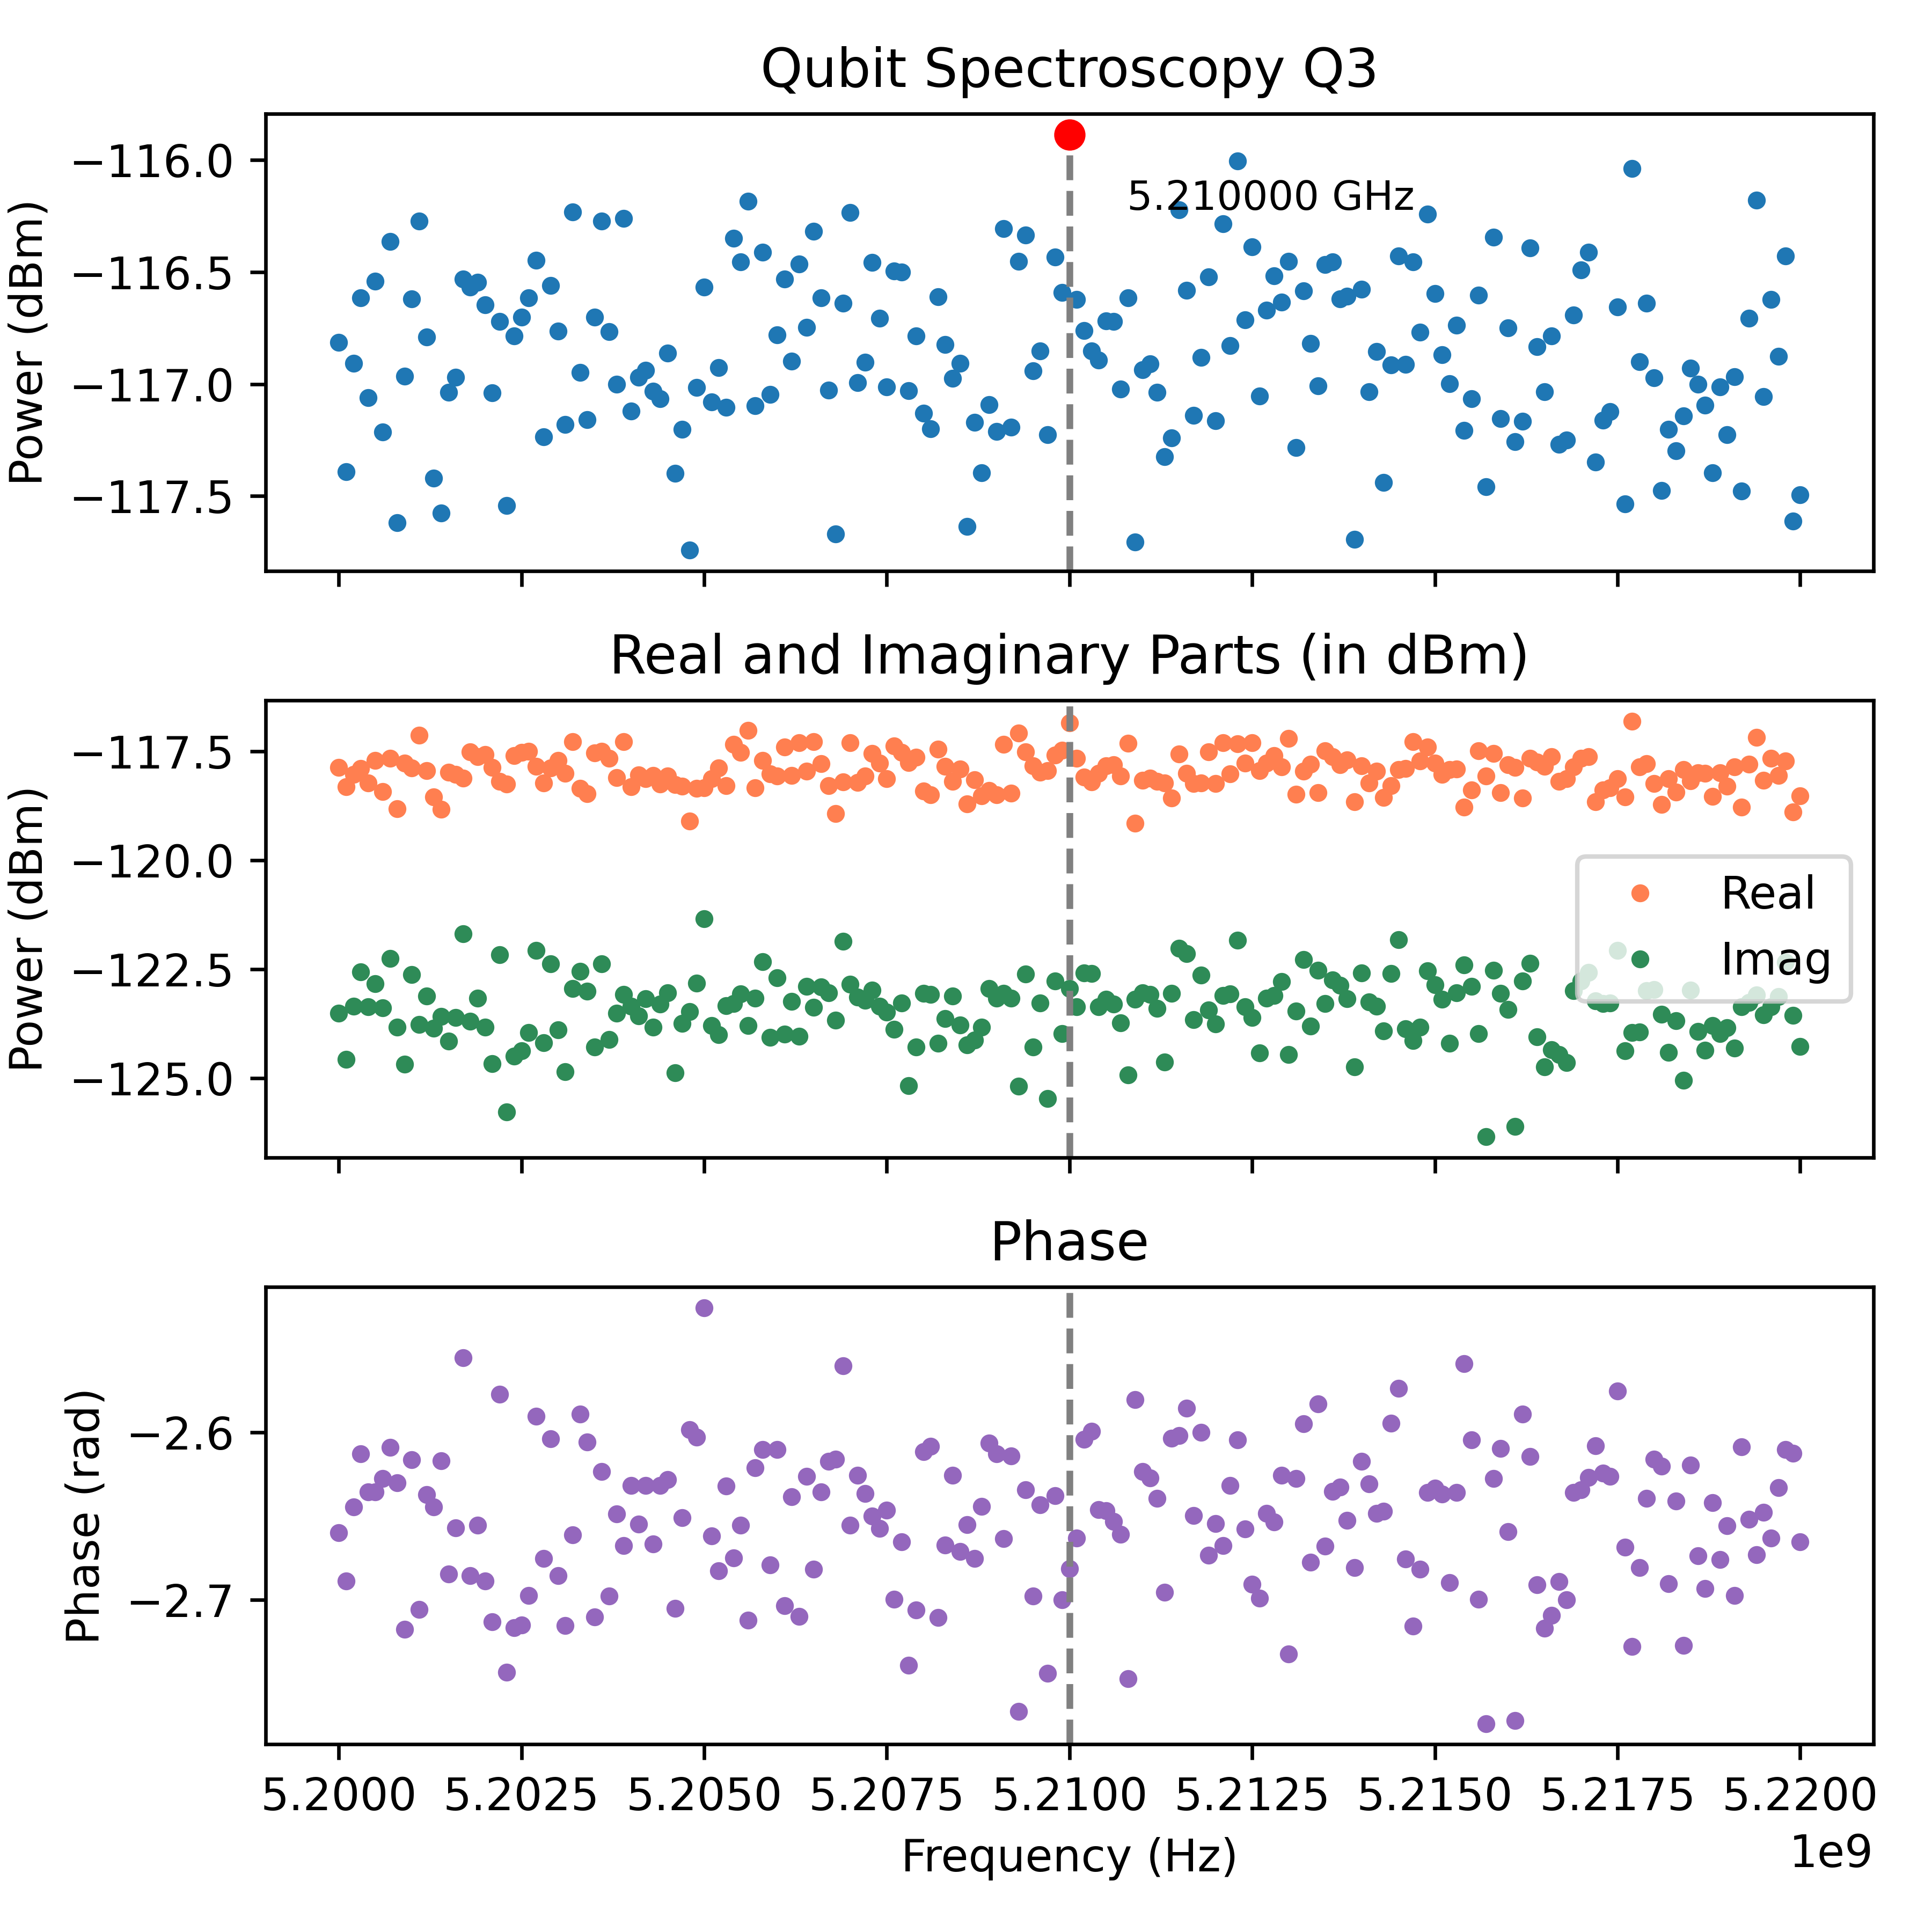

Source data for this figure (header and first rows):
Frequency_Hz, Amplitude_dBm, Real_dBm, Imag_dBm, Phase_rad
5200000000, -116.8, -117.9, -123.5, -2.66
5200100000, -117.4, -118.3, -124.6, -2.689
5200200000, -116.9, -118, -123.3, -2.645
5200300000, -116.6, -117.9, -122.6, -2.613
5200400000, -117.1, -118.2, -123.4, -2.636
5200500000, -116.5, -117.7, -122.8, -2.636
5200600000, -117.2, -118.4, -123.4, -2.628
5200700000, -116.4, -117.7, -122.3, -2.609
5200800000, -117.6, -118.8, -123.8, -2.63
5200900000, -117, -117.8, -124.7, -2.718
5201000000, -116.6, -117.9, -122.6, -2.617
5201100000, -116.3, -117.1, -123.8, -2.706
5201200000, -116.8, -117.9, -123.1, -2.637
5201300000, -117.4, -118.5, -123.9, -2.645
5201400000, -117.6, -118.8, -123.6, -2.617
5201500000, -117, -118, -124.1, -2.685
5201600000, -117, -118, -123.6, -2.657
5201700000, -116.5, -118.1, -121.7, -2.556
5201800000, -116.6, -117.5, -123.7, -2.686
5201900000, -116.5, -117.6, -123.2, -2.656
5202000000, -116.6, -117.6, -123.8, -2.689
5202100000, -117, -117.9, -124.7, -2.713
5202200000, -116.7, -118.2, -122.2, -2.577
5202300000, -117.5, -118.3, -125.8, -2.743
5202400000, -116.8, -117.6, -124.5, -2.717
5202500000, -116.7, -117.5, -124.4, -2.715
5202600000, -116.6, -117.5, -124, -2.698
5202700000, -116.4, -117.8, -122.1, -2.591
5202800000, -117.2, -118.2, -124.2, -2.675
5202900000, -116.6, -117.9, -122.4, -2.604
5203000000, -116.8, -117.7, -123.9, -2.686
5203100000, -117.2, -118, -124.9, -2.715
5203200000, -116.2, -117.3, -122.9, -2.661
5203300000, -116.9, -118.3, -122.5, -2.589
5203400000, -117.2, -118.5, -123, -2.606
5203500000, -116.7, -117.5, -124.3, -2.71
5203600000, -116.3, -117.5, -122.4, -2.624
5203700000, -116.8, -117.7, -124.1, -2.698
5203800000, -117, -118.1, -123.5, -2.649
5203900000, -116.3, -117.3, -123.1, -2.668
5204000000, -117.1, -118.3, -123.4, -2.632
5204100000, -117, -118, -123.6, -2.655
5204200000, -116.9, -118.1, -123.2, -2.632
5204300000, -117, -118, -123.8, -2.667
5204400000, -117.1, -118.2, -123.3, -2.632
5204500000, -116.9, -118.1, -123, -2.628
5204600000, -117.4, -118.3, -124.9, -2.705
5204700000, -117.2, -118.3, -123.7, -2.651
5204800000, -117.7, -119.1, -123.5, -2.598
5204900000, -117, -118.3, -122.8, -2.603
5205000000, -116.6, -118.3, -121.3, -2.526
5205100000, -117.1, -118.1, -123.8, -2.662
5205200000, -116.9, -117.9, -124, -2.683
5205300000, -117.1, -118.3, -123.3, -2.632
5205400000, -116.3, -117.3, -123.3, -2.675
5205500000, -116.5, -117.5, -123.1, -2.656
5205600000, -116.2, -117, -123.8, -2.712
5205700000, -117.1, -118.3, -123.2, -2.621
5205800000, -116.4, -117.7, -122.3, -2.61
5205900000, -117, -118, -124.1, -2.679
... 141 more rows
